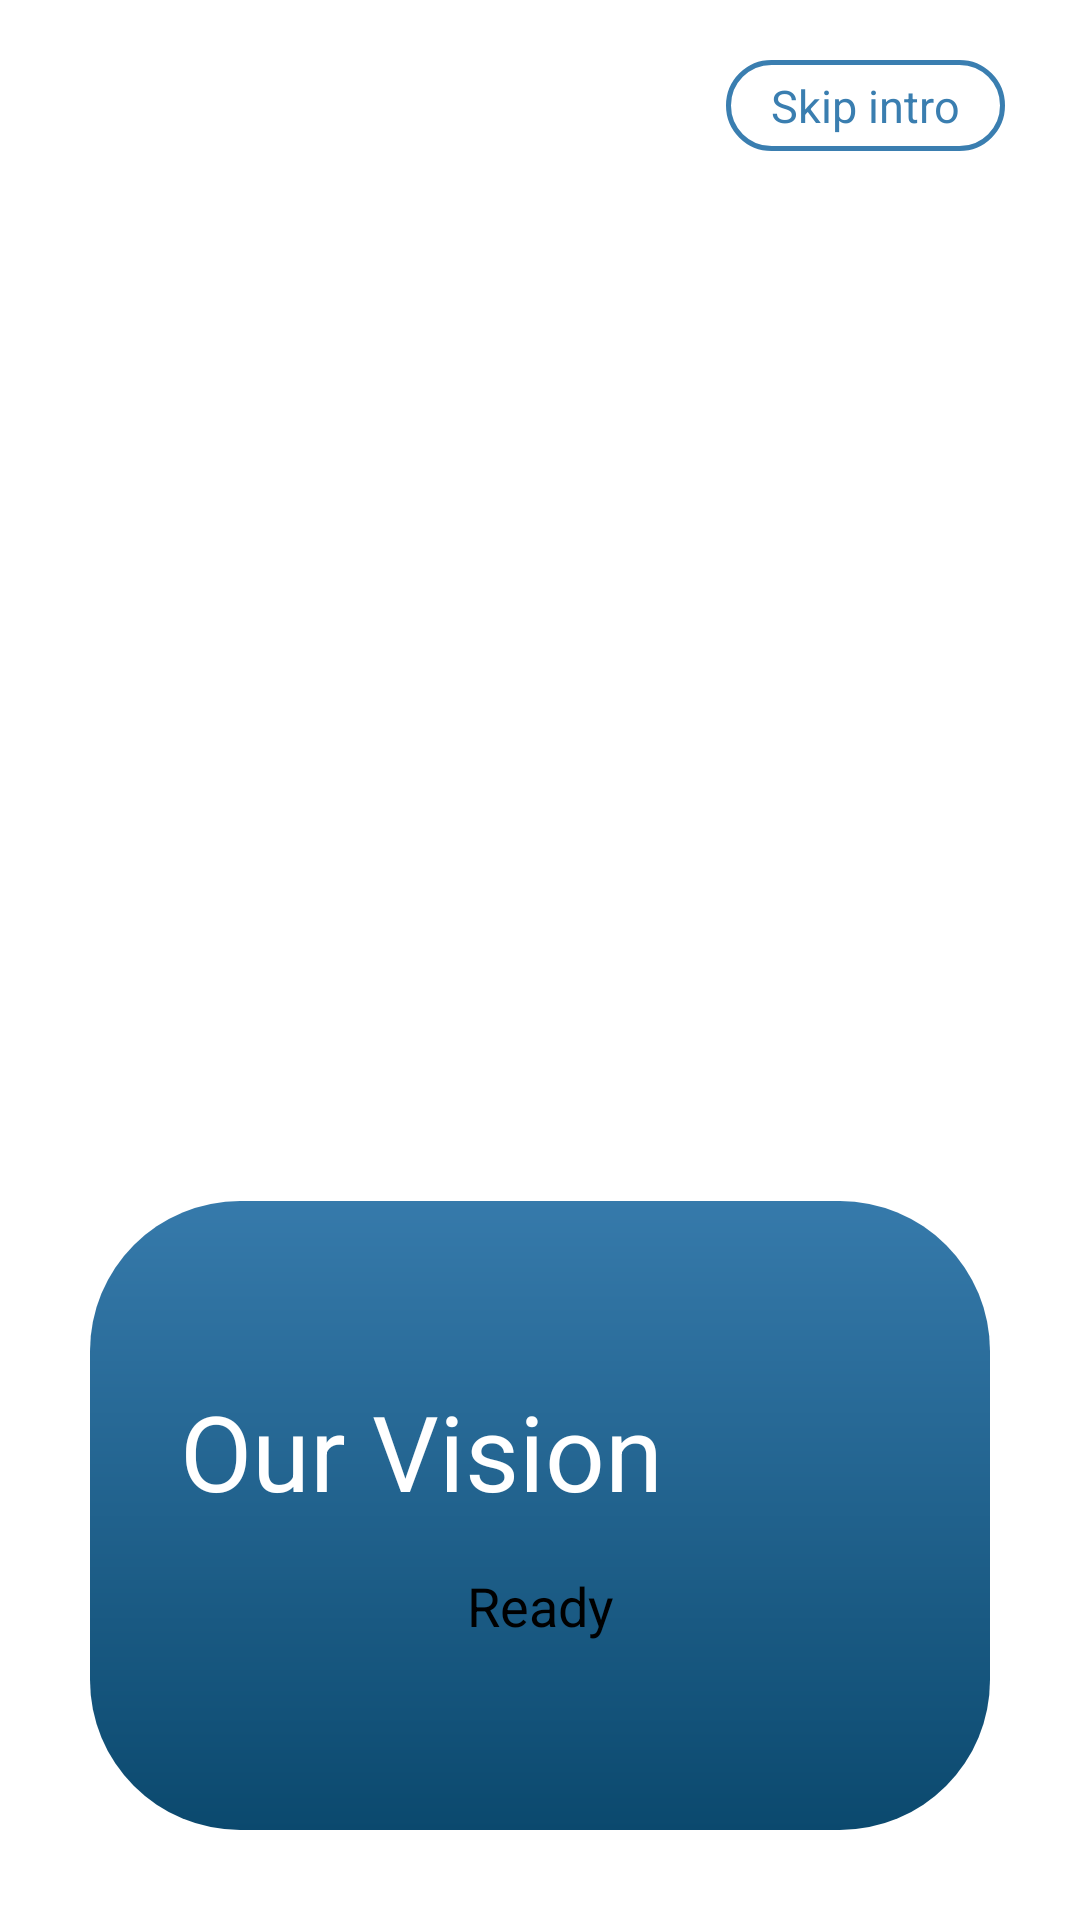

Here is an Android app screen rendered from its layout file. Give the layout XML and the strings, colors and styles it references.
<!-- AndroidManifest.xml: application theme Theme.Project_Growgh -->
<!-- res/layout/fragment_on_boarding_third_screen.xml -->
<?xml version="1.0" encoding="utf-8"?>
<androidx.constraintlayout.widget.ConstraintLayout xmlns:android="http://schemas.android.com/apk/res/android"
    xmlns:tools="http://schemas.android.com/tools"
    xmlns:app="http://schemas.android.com/apk/res-auto"
    android:background="@color/white"
    android:layout_width="match_parent"
    android:layout_height="match_parent"
    tools:context=".onboarding.onboardingscreens.OnBoardingThirdScreen">

    <TextView
        android:id="@+id/tv_third_screen_skip_intro"
        android:layout_width="wrap_content"
        android:layout_height="wrap_content"
        android:layout_marginTop="20dp"
        android:layout_marginEnd="25dp"
        android:background="@drawable/skip_intro_bg"
        android:paddingStart="15dp"
        android:paddingTop="5dp"
        android:paddingEnd="15dp"
        android:paddingBottom="5dp"
        android:text="Skip intro"
        android:textColor="@color/steel_blue"
        android:textSize="15sp"
        app:layout_constraintEnd_toEndOf="parent"
        app:layout_constraintTop_toTopOf="parent" />

    <ImageView
        android:id="@+id/third_Screen_abstract_image"
        android:layout_width="300dp"
        android:layout_height="300dp"
        android:layout_marginTop="20dp"
        android:layout_marginBottom="10dp"
        android:src="@drawable/on_boarding_third_screen"
        app:layout_constraintBottom_toTopOf="@+id/third_screen_main_text_viewHolder"
        app:layout_constraintEnd_toEndOf="parent"
        app:layout_constraintStart_toStartOf="parent"
        app:layout_constraintTop_toBottomOf="@+id/tv_third_screen_skip_intro"
        app:layout_constraintVertical_bias="0.5" />

    <TextView
        android:id="@+id/third_screen_main_text_viewHolder"
        android:layout_width="0dp"
        android:layout_height="0dp"
        android:layout_marginTop="20dp"
        android:layout_marginBottom="30dp"
        android:layout_marginStart="30dp"
        android:layout_marginEnd="30dp"
        android:background="@drawable/on_boarding_main_text_bg"
        app:layout_constraintBottom_toBottomOf="parent"
        app:layout_constraintEnd_toEndOf="parent"
        app:layout_constraintStart_toStartOf="parent"
        app:layout_constraintTop_toBottomOf="@+id/third_Screen_abstract_image" />

    <TextView
        android:id="@+id/tv_our_vision"
        android:layout_width="wrap_content"
        android:layout_height="wrap_content"
        android:text="Our Vision"
        android:textColor="@color/white"
        android:textSize="35sp"
        android:textStyle="normal"
        android:layout_marginTop="60dp"
        android:layout_marginStart="30dp"
        app:layout_constraintStart_toStartOf="@+id/third_screen_main_text_viewHolder"
        app:layout_constraintTop_toTopOf="@+id/third_screen_main_text_viewHolder" />

    <TextView
        android:id="@+id/tv_third_screen_main_text"
        android:layout_width="0dp"
        android:layout_height="0dp"
        android:text="@string/dummy_text"
        android:textSize="16sp"
        android:textColor="@color/white"
        android:layout_marginTop="10dp"
        android:layout_marginEnd="30dp"
        android:layout_marginBottom="30dp"
        app:layout_constraintBottom_toTopOf="@+id/third_screen_progress_button_bg"
        app:layout_constraintEnd_toEndOf="@+id/third_screen_main_text_viewHolder"
        app:layout_constraintStart_toStartOf="@+id/tv_our_vision"
        app:layout_constraintTop_toBottomOf="@+id/tv_our_vision" />

    <View
        android:id="@+id/third_screen_progress_button_bg"
        android:layout_width="90dp"
        android:layout_height="90dp"
        android:background="@drawable/ready_bg"
        android:layout_marginBottom="30dp"
        app:layout_constraintBottom_toBottomOf="@+id/third_screen_main_text_viewHolder"
        app:layout_constraintEnd_toEndOf="@+id/third_screen_main_text_viewHolder"
        app:layout_constraintStart_toStartOf="@+id/third_screen_main_text_viewHolder" />

    <TextView
        android:id="@+id/tv_ready"
        android:layout_width="wrap_content"
        android:layout_height="wrap_content"
        android:text="Ready"
        android:textColor="@color/black"
        android:textSize="18sp"
        app:layout_constraintBottom_toBottomOf="@+id/third_screen_progress_button_bg"
        app:layout_constraintEnd_toEndOf="@+id/third_screen_progress_button_bg"
        app:layout_constraintStart_toStartOf="@+id/third_screen_progress_button_bg"
        app:layout_constraintTop_toTopOf="@+id/third_screen_progress_button_bg" />

</androidx.constraintlayout.widget.ConstraintLayout>
<!-- resources referenced by this layout -->
<resources>
  <color name="black">#FF000000</color>
  <color name="steel_blue">#3A7EB0</color>
  <color name="white">#FFFFFFFF</color>
  <!-- drawable on_boarding_main_text_bg (drawable) -->
  <?xml version="1.0" encoding="utf-8"?>
  <shape
      xmlns:android="http://schemas.android.com/apk/res/android"
      android:shape="rectangle">
  
      <gradient
          android:startColor="#367AAB"
          android:endColor="#0B496E"
          android:type="linear"
          android:angle="270" />
  
      <corners
          android:radius="50dp" />
  </shape>
  <!-- drawable skip_intro_bg (drawable) -->
  <?xml version="1.0" encoding="utf-8"?>
  <shape
      xmlns:android="http://schemas.android.com/apk/res/android"
      android:shape="rectangle">
  
      <solid
          android:color="@color/white" />
  
      <corners
          android:radius="20dp" />
  
      <stroke
          android:color="@color/steel_blue"
          android:width="1.5dp" />
  
  </shape>
  <string name="dummy_text">Lorem ipsum dolor sit amet, consectetur adipiscing elit, sed do eiusmod tempor incididunt ut labore et dolore manga aliqua. Ut enim adminim veniam</string>
  <style name="Theme.Project_Growgh" parent="Base.Theme.Project_Growgh" />
  <style name="Base.Theme.Project_Growgh" parent="Theme.Material3.DayNight.NoActionBar">
          
          <item name="colorPrimary">#3276A7</item>
      </style>
</resources>
